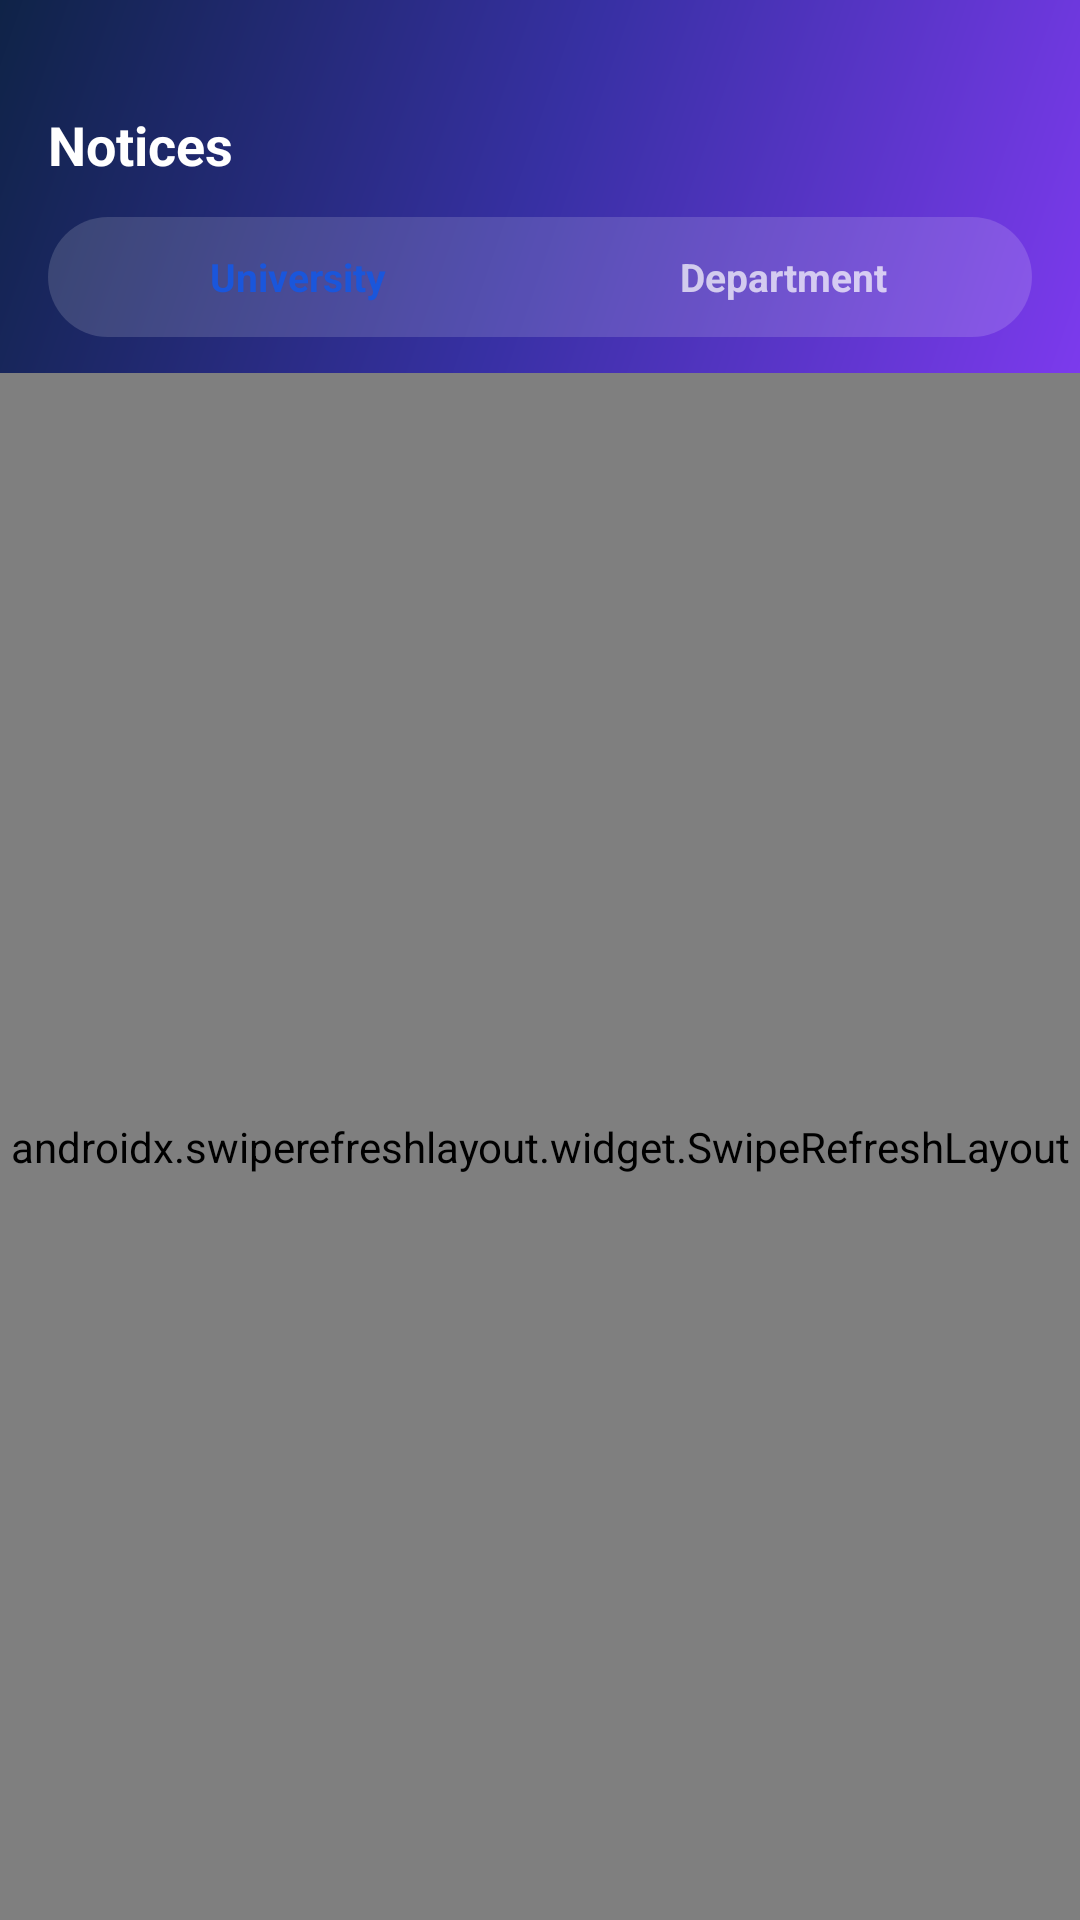

This screen was rendered from an Android layout file. Write that file and the resources it references.
<!-- AndroidManifest.xml: application theme Theme.StudentPortal -->
<!-- res/layout/fragment_notices.xml -->
<?xml version="1.0" encoding="utf-8"?>
<LinearLayout xmlns:android="http://schemas.android.com/apk/res/android"
    android:layout_width="match_parent"
    android:layout_height="match_parent"
    android:orientation="vertical">

    
    <LinearLayout
        android:layout_width="match_parent"
        android:layout_height="wrap_content"
        android:background="@drawable/bg_header_gradient"
        android:orientation="vertical"
        android:paddingStart="16dp"
        android:paddingTop="28dp"
        android:paddingEnd="16dp"
        android:paddingBottom="12dp">

        <TextView
            android:layout_width="wrap_content"
            android:layout_height="wrap_content"
            android:paddingTop="8dp"
            android:paddingBottom="12dp"
            android:text="@string/tab_notices"
            android:textColor="@color/white"
            android:textSize="18sp"
            android:textStyle="bold" />

        <LinearLayout
            android:layout_width="match_parent"
            android:layout_height="40dp"
            android:background="@drawable/bg_segment_container"
            android:orientation="horizontal"
            android:padding="2dp">

            <TextView
                android:id="@+id/segUniversity"
                android:layout_width="0dp"
                android:layout_height="match_parent"
                android:layout_weight="1"
                android:background="@drawable/bg_segment_selected"
                android:gravity="center"
                android:text="@string/seg_university"
                android:textColor="@color/primary"
                android:textSize="13sp"
                android:textStyle="bold" />

            <TextView
                android:id="@+id/segDepartment"
                android:layout_width="0dp"
                android:layout_height="match_parent"
                android:layout_weight="1"
                android:background="@android:color/transparent"
                android:gravity="center"
                android:text="@string/seg_department"
                android:textColor="#B3FFFFFF"
                android:textSize="13sp"
                android:textStyle="bold" />
        </LinearLayout>
    </LinearLayout>

    <androidx.swiperefreshlayout.widget.SwipeRefreshLayout
        android:id="@+id/swipeRefresh"
        android:layout_width="match_parent"
        android:layout_height="0dp"
        android:layout_weight="1">

        <FrameLayout
            android:layout_width="match_parent"
            android:layout_height="match_parent">

            <androidx.recyclerview.widget.RecyclerView
                android:id="@+id/list"
                android:layout_width="match_parent"
                android:layout_height="match_parent"
                android:clipToPadding="false"
                android:paddingStart="16dp"
                android:paddingTop="16dp"
                android:paddingEnd="16dp"
                android:paddingBottom="16dp" />

            <ProgressBar
                android:id="@+id/progress"
                android:layout_width="wrap_content"
                android:layout_height="wrap_content"
                android:layout_gravity="center"
                android:indeterminateTint="@color/primary" />

            <LinearLayout
                android:id="@+id/emptyState"
                android:layout_width="match_parent"
                android:layout_height="wrap_content"
                android:layout_gravity="center"
                android:gravity="center"
                android:orientation="vertical"
                android:visibility="gone">

                <ImageView
                    android:layout_width="64dp"
                    android:layout_height="64dp"
                    android:alpha="0.4"
                    android:contentDescription="@null"
                    android:src="@drawable/ic_notifications_none" />

                <TextView
                    android:layout_width="wrap_content"
                    android:layout_height="wrap_content"
                    android:layout_marginTop="16dp"
                    android:text="@string/no_notices"
                    android:textColor="@color/text_secondary"
                    android:textSize="14sp" />
            </LinearLayout>
        </FrameLayout>
    </androidx.swiperefreshlayout.widget.SwipeRefreshLayout>
</LinearLayout>
<!-- resources referenced by this layout -->
<resources>
  <color name="primary">#1A56DB</color>
  <color name="text_secondary">#64748B</color>
  <color name="white">#FFFFFF</color>
  <!-- drawable bg_header_gradient (drawable) -->
  <?xml version="1.0" encoding="utf-8"?>
  <shape xmlns:android="http://schemas.android.com/apk/res/android" android:shape="rectangle">
      <gradient
          android:angle="315"
          android:startColor="@color/header_gradient_start"
          android:centerColor="@color/header_gradient_center"
          android:endColor="@color/header_gradient_end"
          android:type="linear" />
  </shape>
  <!-- drawable bg_segment_container (drawable) -->
  <?xml version="1.0" encoding="utf-8"?>
  <shape xmlns:android="http://schemas.android.com/apk/res/android" android:shape="rectangle">
      <solid android:color="#26FFFFFF"/>
      <corners android:radius="24dp"/>
  </shape>
  <!-- drawable ic_notifications_none (drawable) -->
  <vector xmlns:android="http://schemas.android.com/apk/res/android"
      android:width="24dp" android:height="24dp"
      android:viewportWidth="24" android:viewportHeight="24"
      android:tint="@color/text_secondary">
      <path android:fillColor="@android:color/white" android:pathData="M12,22c1.1,0 2,-0.9 2,-2h-4c0,1.1 0.9,2 2,2zM18,16v-5c0,-3.07 -1.63,-5.64 -4.5,-6.32L13.5,4c0,-0.83 -0.67,-1.5 -1.5,-1.5s-1.5,0.67 -1.5,1.5v0.68C7.64,5.36 6,7.93 6,11v5l-2,2v1h16v-1l-2,-2zM16,17L8,17v-6c0,-2.48 1.51,-4.5 4,-4.5s4,2.02 4,4.5v6z"/>
  </vector>
  <string name="no_notices">No notices yet.</string>
  <string name="seg_department">Department</string>
  <string name="seg_university">University</string>
  <string name="tab_notices">Notices</string>
  <color name="header_gradient_start">#0F2347</color>
  <color name="header_gradient_center">#3730A3</color>
  <color name="header_gradient_end">#7C3AED</color>
  <color name="primary_dark">#1E429F</color>
  <color name="on_primary">#FFFFFF</color>
  <color name="accent">#C9A227</color>
  <color name="error">#EF4444</color>
  <color name="background">#F8FAFC</color>
  <color name="surface">#FFFFFF</color>
  <color name="text_primary">#0F172A</color>
  <style name="WindowAnimationSlide">
          <item name="android:activityOpenEnterAnimation">@anim/slide_in_right</item>
          <item name="android:activityOpenExitAnimation">@anim/slide_out_left</item>
          <item name="android:activityCloseEnterAnimation">@anim/slide_in_left</item>
          <item name="android:activityCloseExitAnimation">@anim/slide_out_right</item>
      </style>
  <style name="Widget.StudentPortal.Button" parent="Widget.Material3.Button">
          <item name="backgroundTint">@color/primary</item>
          <item name="android:textColor">@color/white</item>
          <item name="cornerRadius">12dp</item>
          <item name="android:textAllCaps">false</item>
          <item name="android:textSize">15sp</item>
          <item name="android:letterSpacing">0.02</item>
          <item name="android:paddingTop">14dp</item>
          <item name="android:paddingBottom">14dp</item>
      </style>
  <style name="Widget.StudentPortal.TextInput" parent="Widget.Material3.TextInputLayout.OutlinedBox">
          <item name="boxCornerRadiusTopStart">12dp</item>
          <item name="boxCornerRadiusTopEnd">12dp</item>
          <item name="boxCornerRadiusBottomStart">12dp</item>
          <item name="boxCornerRadiusBottomEnd">12dp</item>
          <item name="boxStrokeColor">@color/primary</item>
          <item name="hintTextColor">@color/text_secondary</item>
          <item name="boxBackgroundColor">@color/field_fill</item>
      </style>
  <color name="field_fill">#F9FAFB</color>
</resources>
